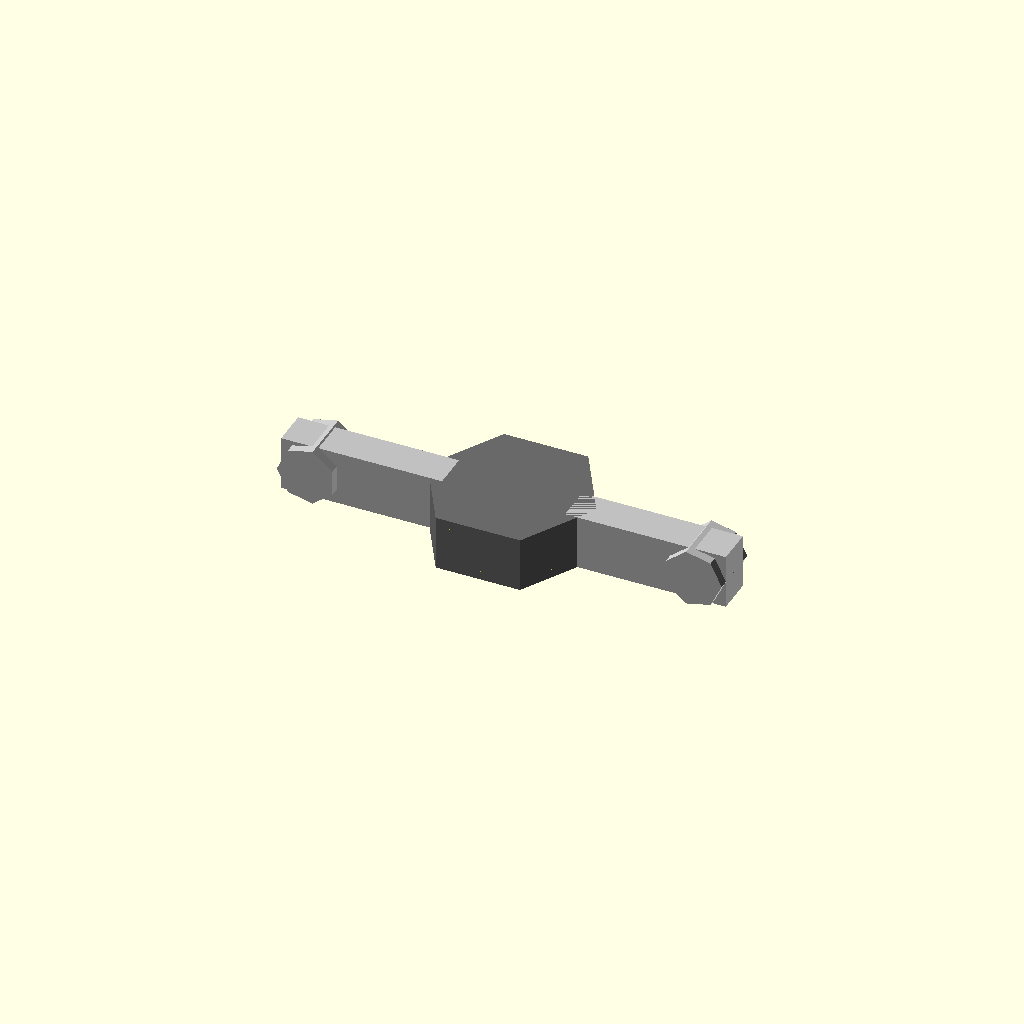
Cell 1 — every parameter at its default value.
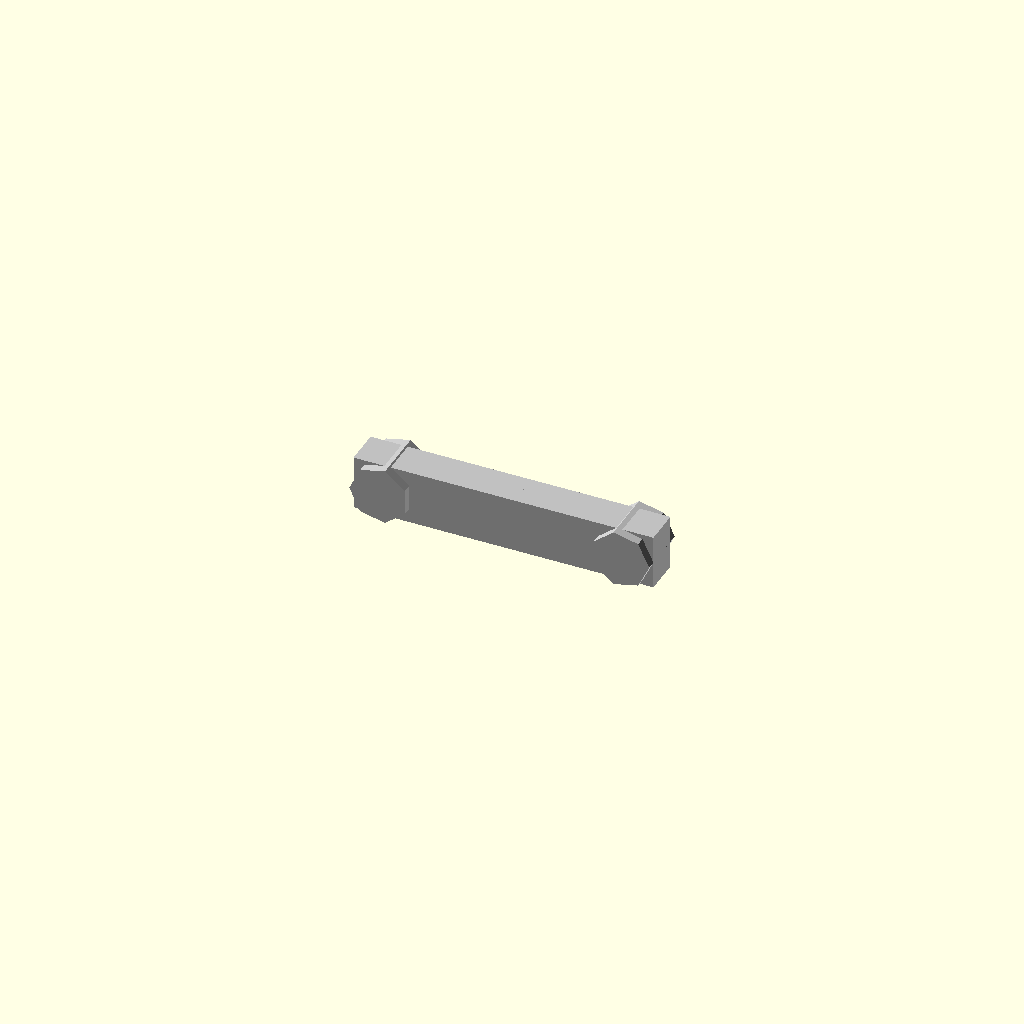
Cell 2 — across_flats set to 0.1, the other parameters unchanged.
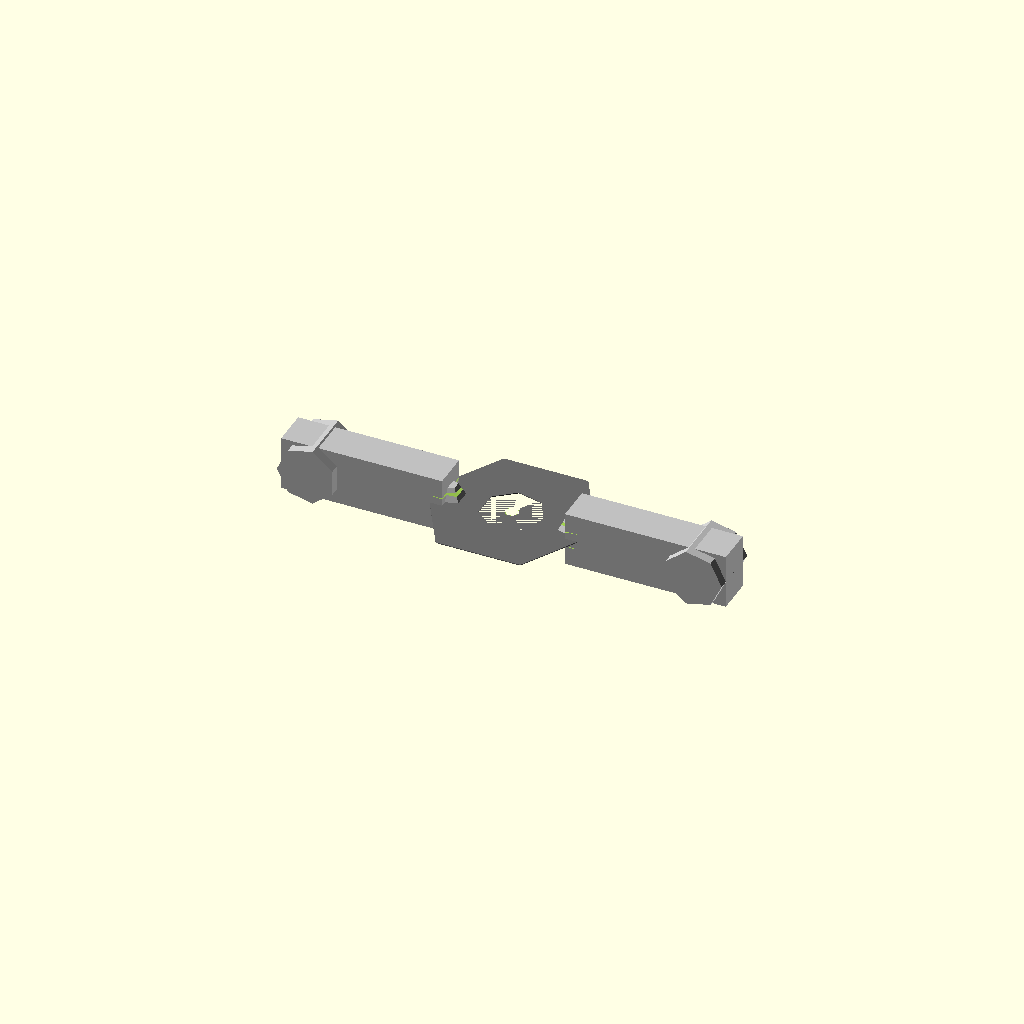
Cell 3: the same model with thickness = 0.05.
One fixed orthographic camera (rotation 55°, 0°, 25°; colour scheme Cornfield) for every cell.
Source of the model, results/nopscadlib/ablations/no_multiview/scad/nut__M4_wingnut.scad:
// Parameters
thread_diameter = 4.0; //[2.0:8.0:0.1]
thread_pitch = 0.7; //[0.35:1.4:0.05]
across_flats = 10.0; //[5.0:20.0:0.1]
thickness = 3.75; //[2.0:7.5:0.05]
thread_clearance = 0.2; //[0.0:0.6:0.05]
wing_count = 2; //[2:2:1]
wing_span_total = 24.0; //[12.0:48.0:0.5]
wing_length_from_hex = 7.0; //[3.5:14.0:0.25]
wing_height = 3.75; //[2.0:7.5:0.05]
wing_thickness = 2.5; //[1.2:5.0:0.1]
wing_tip_radius = 2.0; //[0.8:4.0:0.1]
wing_root_fillet_radius = 1.0; //[0.4:2.0:0.1]
hex_corner_chamfer = 0.3; //[0.0:1.0:0.05]
overlap = 0.8; //[0.2:2.0:0.1]
hole_extra_height = 2.0; //[0.5:6.0:0.5]

// Hex Nut Core
module hex_nut_core() {
  color("DimGray") {
    difference() {
      cylinder(h=thickness, r=across_flats/(2*cos(30)), center=true, $fn=6);
      translate([0, 0, -hole_extra_height/2])
        cylinder(h=thickness + hole_extra_height, r=(thread_diameter + thread_clearance)/2, center=true);
    }
  }
}

// Wing
module wing() {
  color("Silver") {
    union() {
      // Wing body
      translate([across_flats/2 + (wing_length_from_hex + wing_tip_radius*2)/2 - overlap, 0, 0])
        cube([wing_length_from_hex + wing_tip_radius*2, wing_thickness, wing_height], center=true);
      // Wing tip
      translate([across_flats/2 + wing_length_from_hex + wing_tip_radius - overlap, 0, 0])
        rotate([90, 0, 0])
        cylinder(h=wing_height, r=wing_tip_radius, center=true);
    }
  }
}

// Wing Root Fillet
module wing_root_fillet() {
  color("Silver") {
    hull() {
      translate([across_flats/2 - overlap, 0, 0])
        sphere(r=wing_root_fillet_radius, center=true);
      translate([across_flats/2 + wing_root_fillet_radius - overlap, 0, 0])
        sphere(r=wing_root_fillet_radius, center=true);
    }
  }
}

// Nut and Washer
module nut_and_washer() {
  union() {
    hex_nut_core();
    // Right wing
    translate([0, 0, 0]) {
      wing();
      wing_root_fillet();
    }
    // Left wing
    mirror([1, 0, 0]) {
      wing();
      wing_root_fillet();
    }
  }
}

// Edge Chamfers
module edge_chamfers() {
  difference() {
    nut_and_washer();
    // Top chamfer
    translate([0, 0, thickness/2 - hex_corner_chamfer])
      cylinder(h=hex_corner_chamfer*2, r1=across_flats/(2*cos(30)), r2=0, center=true, $fn=6);
    // Bottom chamfer
    translate([0, 0, -(thickness/2 - hex_corner_chamfer)])
      rotate([180, 0, 0])
      cylinder(h=hex_corner_chamfer*2, r1=across_flats/(2*cos(30)), r2=0, center=true, $fn=6);
  }
}

// Final Assembly
module assembly() {
  edge_chamfers();
}

assembly();
Customizer parameters (derived from the source; name, type, default, range or options):
thread_diameter: number, default 4, range 0.1 to 2, step 8
thread_pitch: number, default 0.7, range 0.05 to 0.35, step 1.4
across_flats: number, default 10, range 0.1 to 5, step 20
thickness: number, default 3.75, range 0.05 to 2, step 7.5
thread_clearance: number, default 0.2, range 0 to 0.05, step 0.6
wing_count: number, default 2, range 1 to 2, step 2
wing_span_total: number, default 24, range 0.5 to 12, step 48
wing_length_from_hex: number, default 7, range 0.25 to 3.5, step 14
wing_height: number, default 3.75, range 0.05 to 2, step 7.5
wing_thickness: number, default 2.5, range 0.1 to 1.2, step 5
wing_tip_radius: number, default 2, range 0.1 to 0.8, step 4
wing_root_fillet_radius: number, default 1, range 0.1 to 0.4, step 2
hex_corner_chamfer: number, default 0.3, range 0 to 0.05, step 1
overlap: number, default 0.8, range 0.1 to 0.2, step 2
hole_extra_height: number, default 2, range 0.5 to 0.5, step 6
